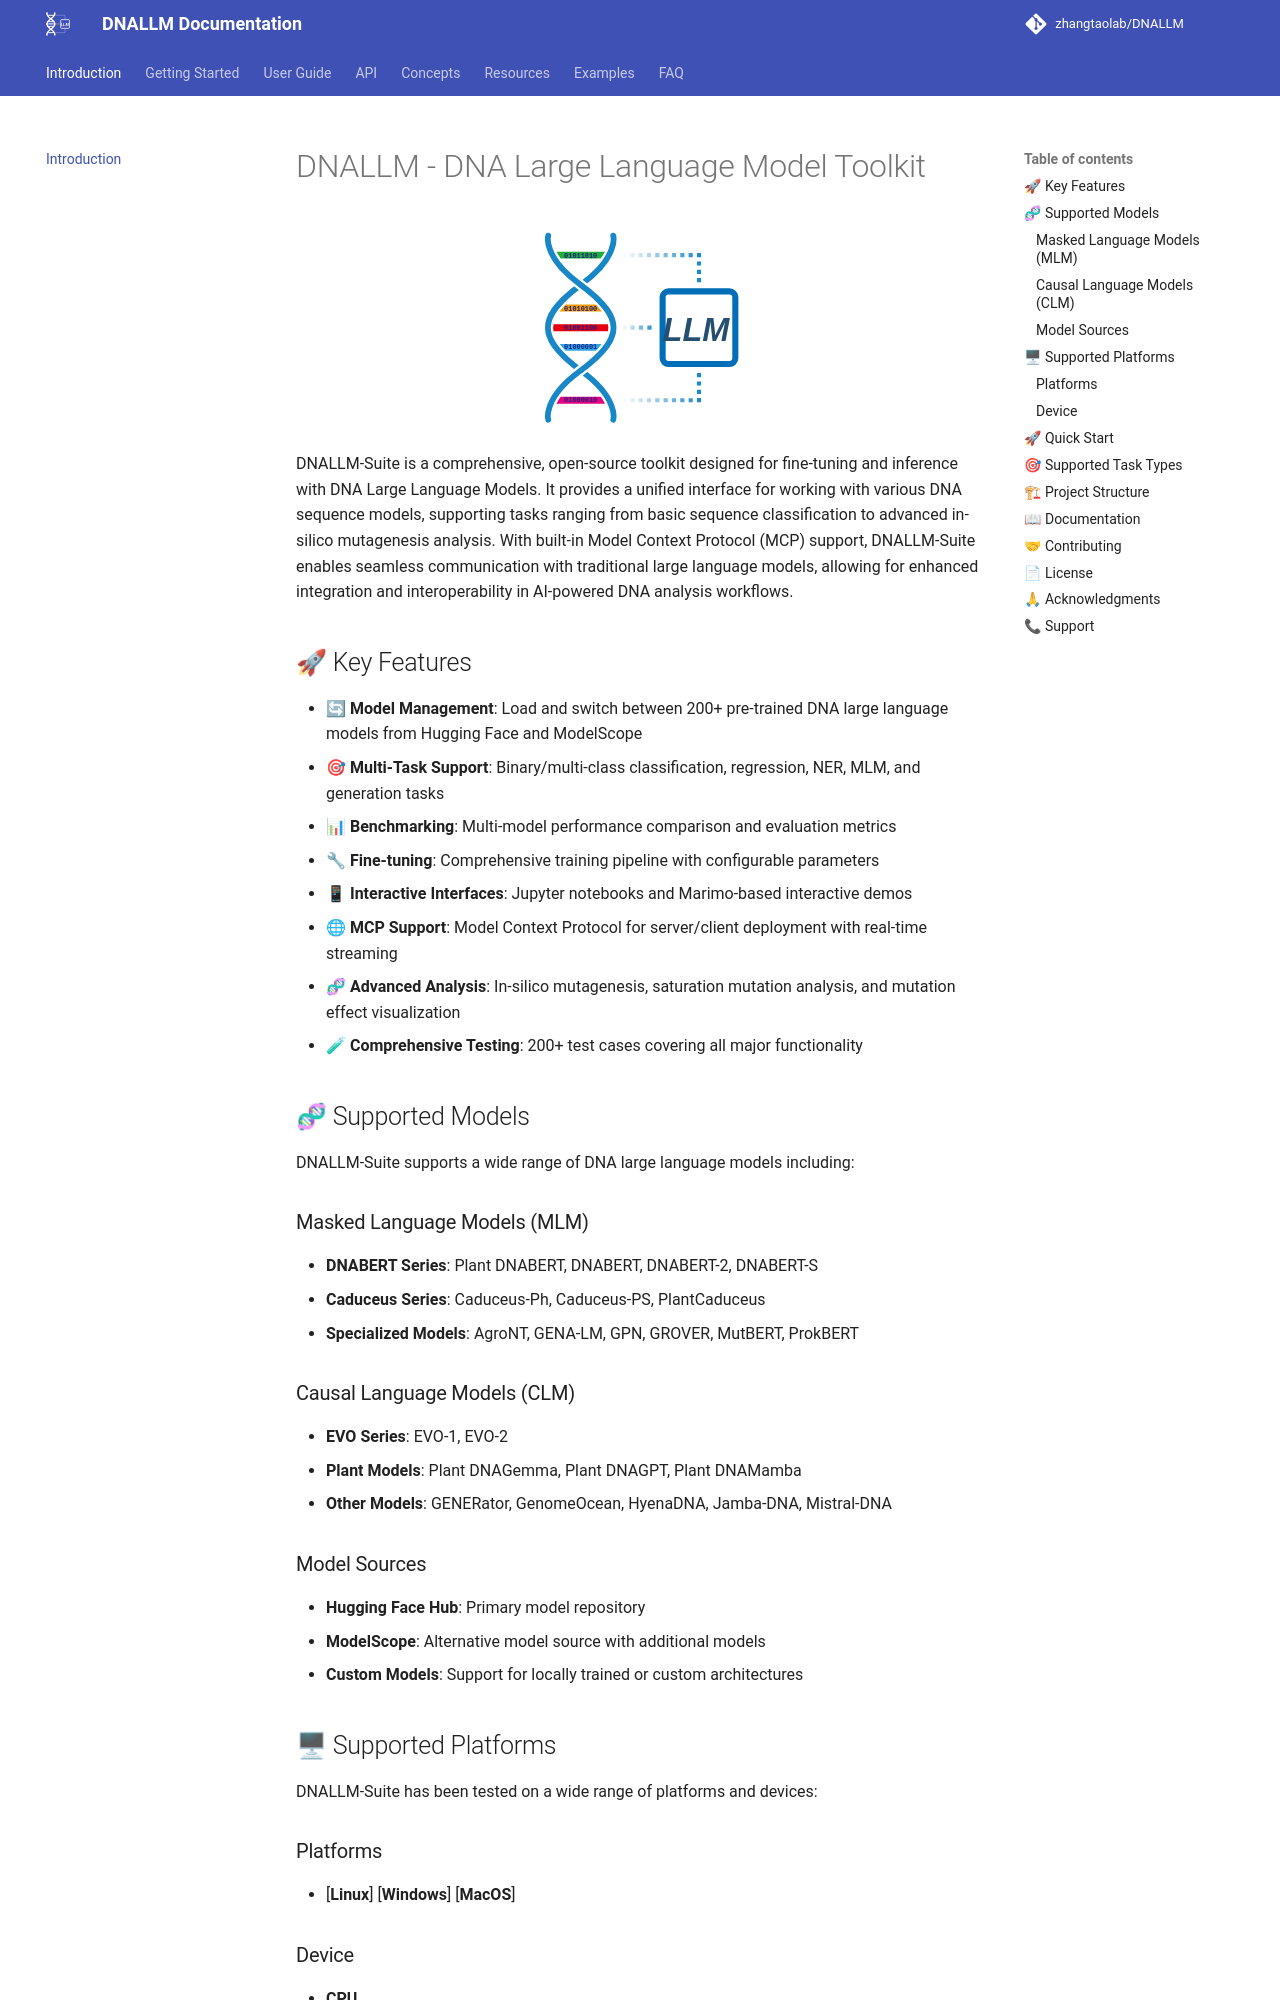

repository: zhangtaolab/DNALLM · page: index.html · generator: mkdocs

# DNALLM - DNA Large Language Model Toolkit

<div align="center">
  <img src="pic/DNALLM_logo.svg" alt="DNALLM Logo" width="200" height="200">
</div>

DNALLM-Suite is a comprehensive, open-source toolkit designed for fine-tuning and inference with DNA Large Language Models. It provides a unified interface for working with various DNA sequence models, supporting tasks ranging from basic sequence classification to advanced in-silico mutagenesis analysis. With built-in Model Context Protocol (MCP) support, DNALLM-Suite enables seamless communication with traditional large language models, allowing for enhanced integration and interoperability in AI-powered DNA analysis workflows.

## 🚀 Key Features

- **🔄 Model Management**: Load and switch between 200+ pre-trained DNA large language models from Hugging Face and ModelScope
- **🎯 Multi-Task Support**: Binary/multi-class classification, regression, NER, MLM, and generation tasks
- **📊 Benchmarking**: Multi-model performance comparison and evaluation metrics
- **🔧 Fine-tuning**: Comprehensive training pipeline with configurable parameters
- **📱 Interactive Interfaces**: Jupyter notebooks and Marimo-based interactive demos
- **🌐 MCP Support**: Model Context Protocol for server/client deployment with real-time streaming
- **🧬 Advanced Analysis**: In-silico mutagenesis, saturation mutation analysis, and mutation effect visualization
- **🧪 Comprehensive Testing**: 200+ test cases covering all major functionality

## 🧬 Supported Models

DNALLM-Suite supports a wide range of DNA large language models including:

### Masked Language Models (MLM)
- **DNABERT Series**: Plant DNABERT, DNABERT, DNABERT-2, DNABERT-S
- **Caduceus Series**: Caduceus-Ph, Caduceus-PS, PlantCaduceus
- **Specialized Models**: AgroNT, GENA-LM, GPN, GROVER, MutBERT, ProkBERT

### Causal Language Models (CLM)
- **EVO Series**: EVO-1, EVO-2
- **Plant Models**: Plant DNAGemma, Plant DNAGPT, Plant DNAMamba
- **Other Models**: GENERator, GenomeOcean, HyenaDNA, Jamba-DNA, Mistral-DNA

### Model Sources
- **Hugging Face Hub**: Primary model repository
- **ModelScope**: Alternative model source with additional models
- **Custom Models**: Support for locally trained or custom architectures

## 🖥 Supported Platforms

DNALLM-Suite has been tested on a wide range of platforms and devices:

### Platforms
- [**Linux**]  [**Windows**]  [**MacOS**]

### Device
- **CPU**
- **Nvidia GPU (CUDA)**
- **AMD GPU (ROCm)**
- **Apple Silicon (MPS)**
- **Huawei Ascend NPU (CANN)**
- **Intel Arc GPU (XPU)**
